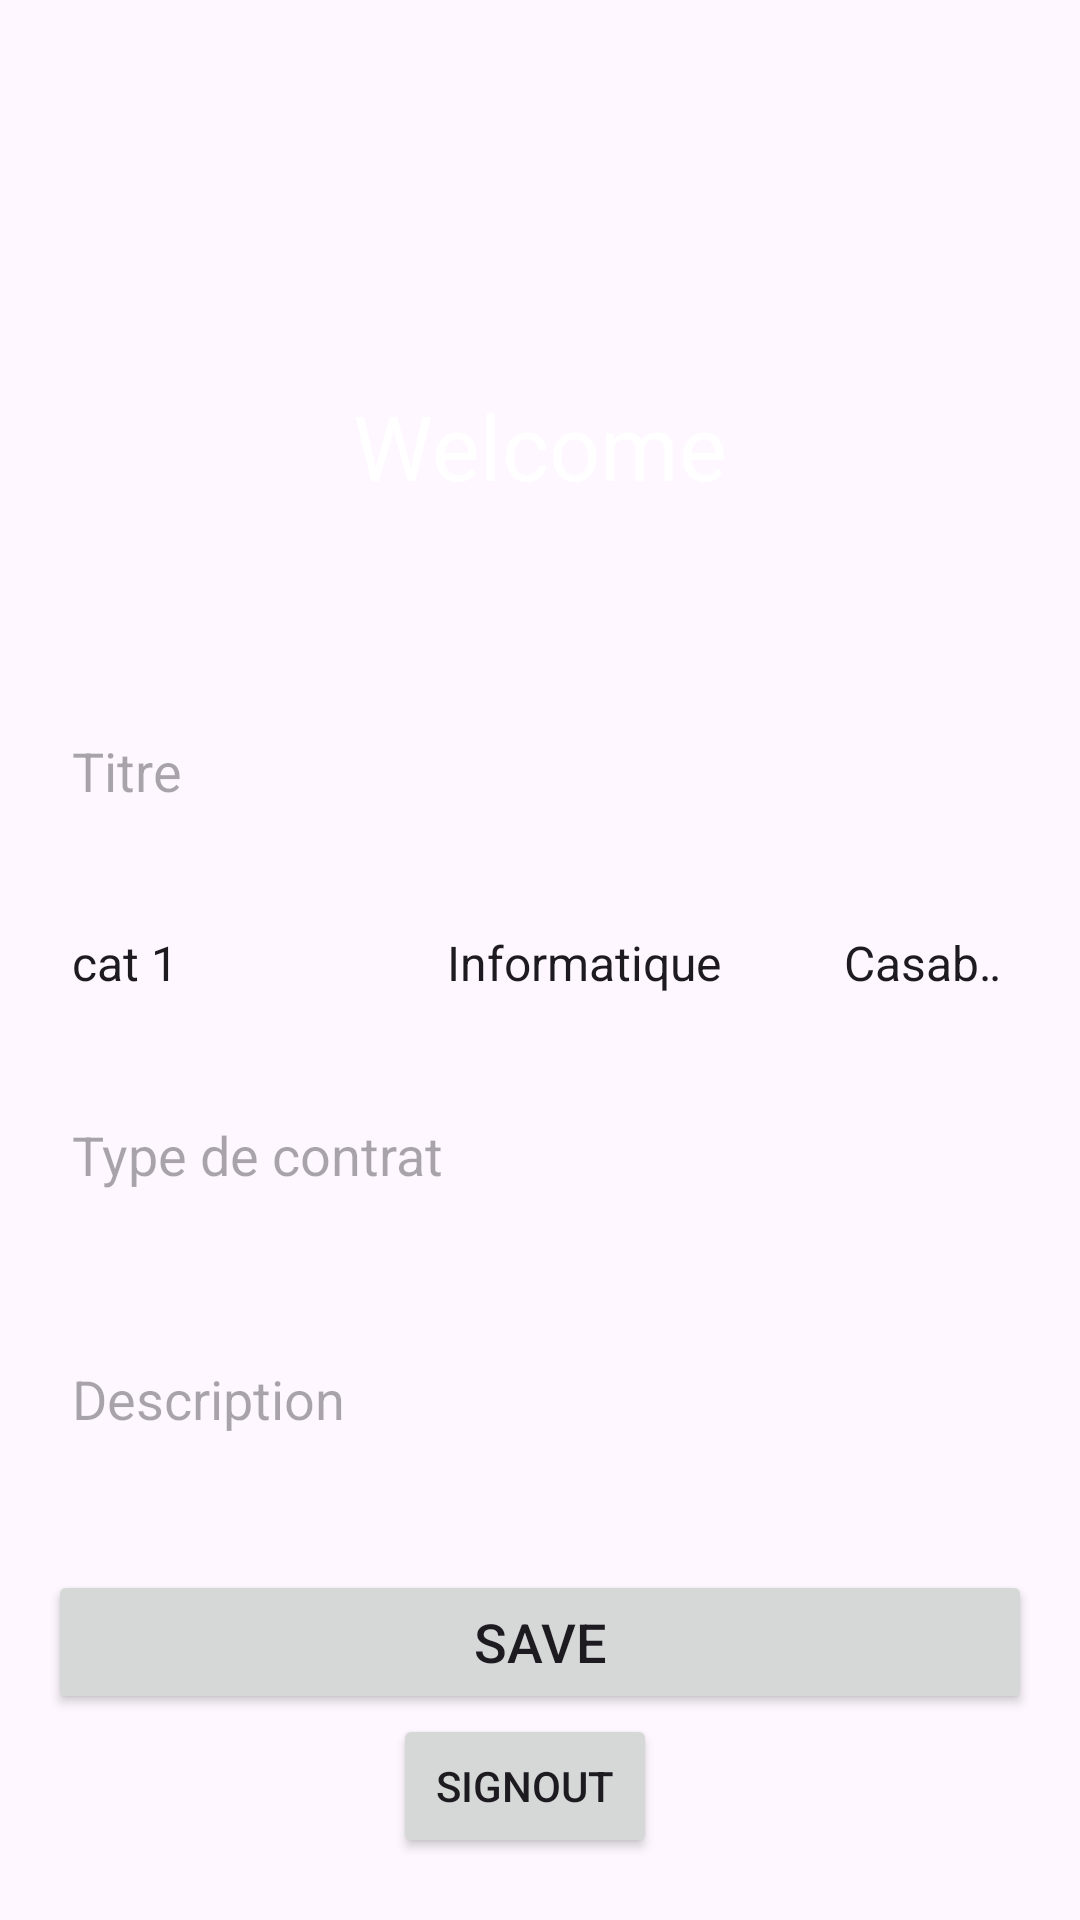

This screen was rendered from an Android layout file. Write that file and the resources it references.
<!-- AndroidManifest.xml: application theme Theme.MyPRJ -->
<!-- res/layout/activity_homeactivity.xml -->
<?xml version="1.0" encoding="utf-8"?>
<ScrollView
    xmlns:android="http://schemas.android.com/apk/res/android"
    android:layout_width="match_parent"
    android:layout_height="match_parent"
    android:background="@drawable/asc"
    >

    <LinearLayout
        android:layout_width="match_parent"
        android:layout_height="wrap_content"
        android:orientation="vertical"
        android:padding="16dp"
        android:layout_gravity="center"
        android:gravity="center"
        android:layout_marginTop="50dp"
      >

        <TextView
            android:layout_width="wrap_content"
            android:layout_height="wrap_content"
            android:textSize="30sp"
            android:padding="8dp"
            android:text="Welcome"
            android:textColor="@android:color/white"/>
        <TextView
            android:id="@+id/userNameTextView"
            android:layout_width="wrap_content"
            android:layout_height="wrap_content"
            android:textSize="30sp"
            android:padding="8dp"
            android:textColor="@android:color/white"/>
        <EditText
            android:id="@+id/titleEditText"
            android:layout_width="match_parent"
            android:layout_height="wrap_content"
            android:layout_marginBottom="16dp"
            android:background="@drawable/lavender_border"
            android:hint="Titre"
            android:inputType="text"
            android:minHeight="48dp"
            android:padding="8dp" />

       <LinearLayout
           android:layout_width="wrap_content"
           android:layout_height="wrap_content"
           android:orientation="horizontal">
        <Spinner
            android:id="@+id/category"
            android:layout_width="100dp"
            android:layout_height="48dp"
            android:layout_marginBottom="16dp"
            android:background="@drawable/lavender_border"
            android:entries="@array/category_array"
            android:layout_marginRight="25dp"/>

        
        <Spinner
            android:id="@+id/sector"
            android:layout_width="match_parent"
            android:layout_height="48dp"
            android:layout_marginBottom="16dp"
            android:background="@drawable/lavender_border"
            android:entries="@array/sector_array" />

        
        <Spinner
            android:id="@+id/city"
            android:layout_width="match_parent"
            android:layout_height="48dp"
            android:layout_marginBottom="16dp"
            android:background="@drawable/lavender_border"
            android:entries="@array/city_array"
            android:layout_marginLeft="25dp"/>
       </LinearLayout>
        
        <EditText
            android:id="@+id/cont"
            android:layout_width="match_parent"
            android:layout_height="wrap_content"
            android:layout_marginBottom="16dp"
            android:background="@drawable/lavender_border"
            android:hint="Type de contrat"
            android:inputType="text"
            android:minHeight="48dp"
            android:padding="8dp" />

        
        <EditText
            android:id="@+id/desc"
            android:layout_width="match_parent"
            android:layout_height="wrap_content"
            android:hint="Description"
            android:inputType="textMultiLine"
            android:minLines="3"
            android:padding="8dp"
            android:background="@drawable/lavender_border"
            android:layout_marginBottom="16dp"/>

        <Button
            android:id="@+id/save"
            android:layout_width="match_parent"
            android:layout_height="wrap_content"
            android:text="Save"
            android:textSize="18sp"
            android:layout_gravity="center"/>
        <Button
            android:layout_width="wrap_content"
            android:layout_height="wrap_content"
            android:text="SignOut"
            android:layout_marginLeft="50dp"
            android:layout_marginRight="55dp"
            android:id="@+id/signout"/>

    </LinearLayout>
</ScrollView>
<!-- resources referenced by this layout -->
<resources>
  <string-array name="category_array">
          <item>cat 1</item>
          <item>cat 2</item>
          <item>cat 3</item>
      </string-array>
  <string-array name="city_array">
          <item>Casablanca</item>
          <item>Rabat</item>
          <item>Tanger</item>
      </string-array>
  <string-array name="sector_array">
          <item> Informatique</item>
          <item>RH</item>
          <item>Economie</item>
      </string-array>
  <style name="Theme.MyPRJ" parent="Base.Theme.MyPRJ" />
  <style name="Base.Theme.MyPRJ" parent="Theme.Material3.DayNight.NoActionBar">
          
          
      </style>
</resources>
